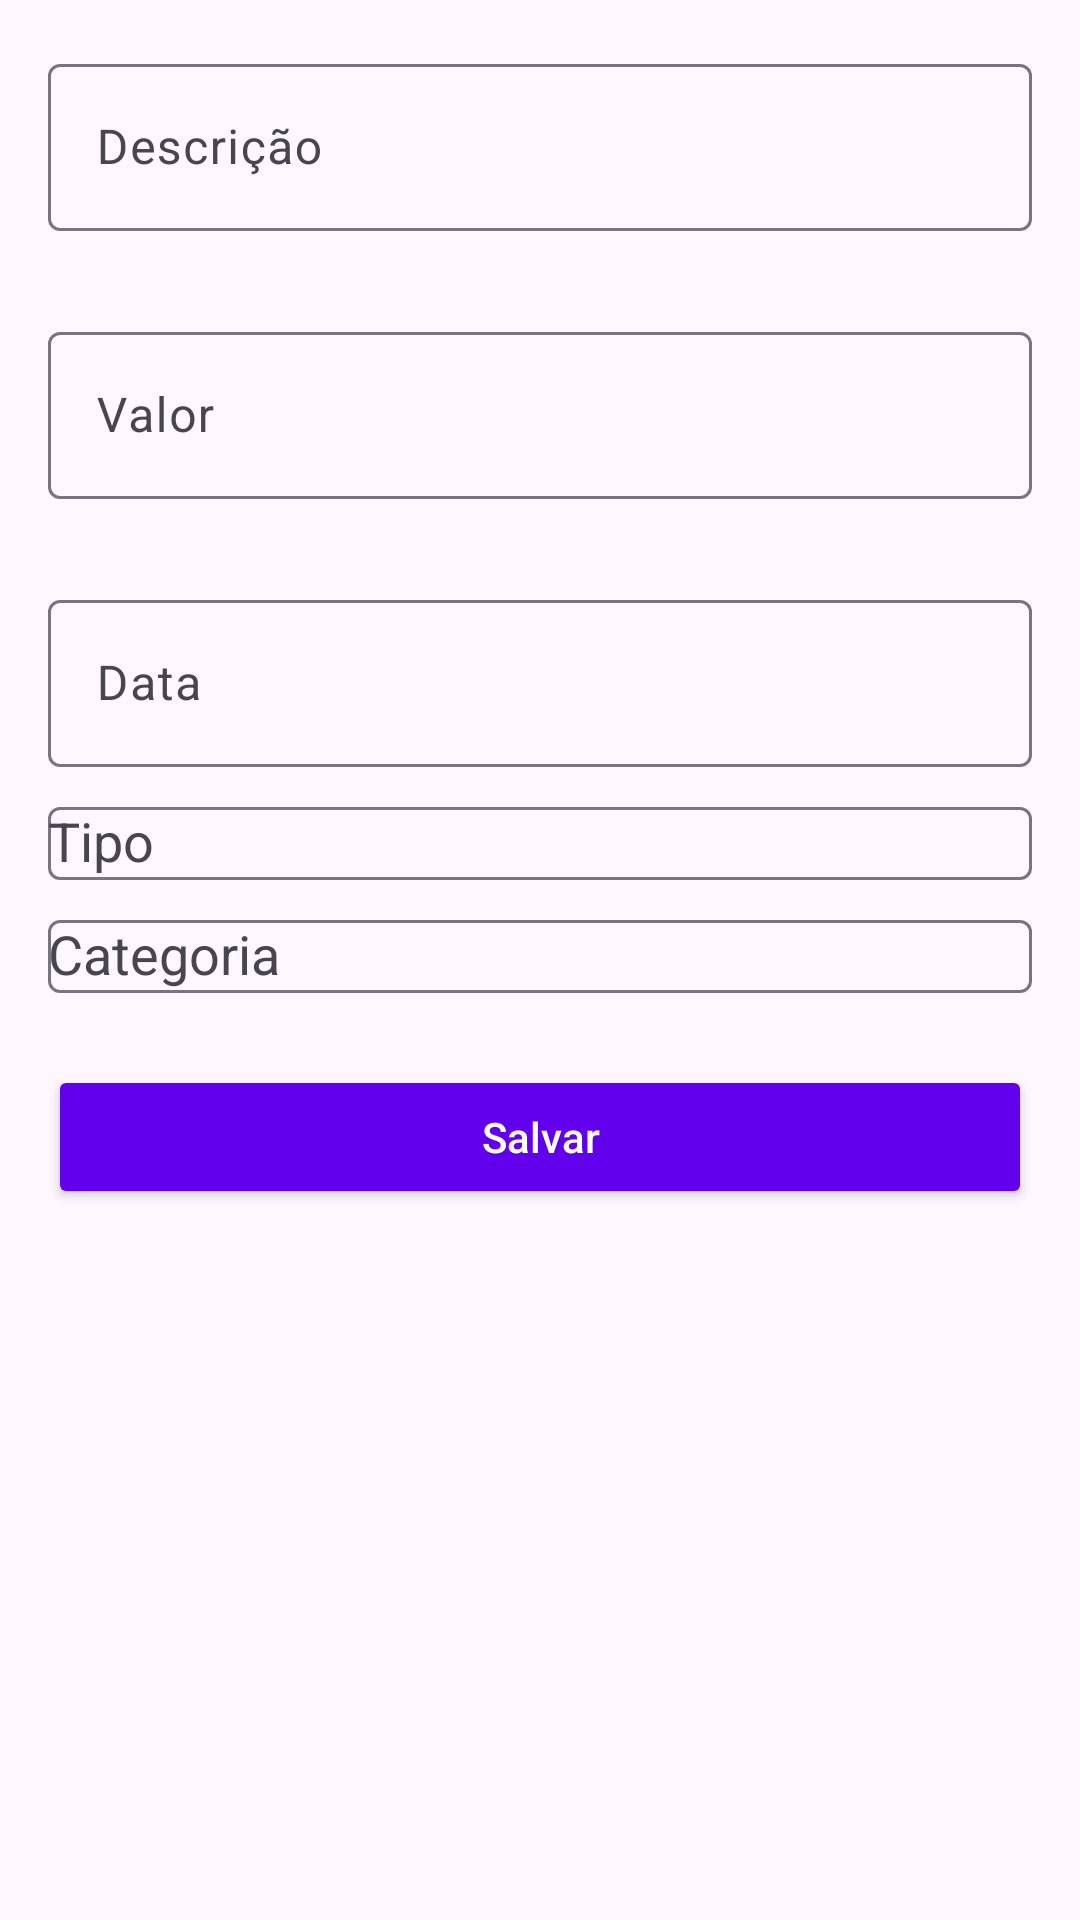

This screen was rendered from an Android layout file. Write that file and the resources it references.
<!-- AndroidManifest.xml: application theme Theme.MyCash -->
<!-- res/layout/activity_gerenciar_transacao.xml -->
<?xml version="1.0" encoding="utf-8"?>
<ScrollView
    xmlns:android="http://schemas.android.com/apk/res/android"
    xmlns:app="http://schemas.android.com/apk/res-auto"
    xmlns:tools="http://schemas.android.com/tools"
    android:layout_width="match_parent"
    android:layout_height="match_parent"
    android:fillViewport="true"
    android:padding="16dp">

    <LinearLayout
        android:layout_width="match_parent"
        android:layout_height="wrap_content"
        android:orientation="vertical">

        
        <com.google.android.material.textfield.TextInputLayout
            android:layout_width="match_parent"
            android:layout_height="wrap_content"
            android:layout_marginBottom="8dp"
            app:errorEnabled="true">

            <com.google.android.material.textfield.TextInputEditText
                android:id="@+id/etDescricao"
                android:layout_width="match_parent"
                android:layout_height="wrap_content"
                android:hint="Descrição"
                android:inputType="textCapSentences"/>
        </com.google.android.material.textfield.TextInputLayout>

        
        <com.google.android.material.textfield.TextInputLayout
            android:layout_width="match_parent"
            android:layout_height="wrap_content"
            android:layout_marginBottom="8dp"
            app:errorEnabled="true">

            <com.google.android.material.textfield.TextInputEditText
                android:id="@+id/etValor"
                android:layout_width="match_parent"
                android:layout_height="wrap_content"
                android:hint="Valor"
                android:inputType="numberDecimal"/>
        </com.google.android.material.textfield.TextInputLayout>

        
        <com.google.android.material.textfield.TextInputLayout
            android:layout_width="match_parent"
            android:layout_height="wrap_content"
            android:layout_marginBottom="8dp">

            <com.google.android.material.textfield.TextInputEditText
                android:id="@+id/etData"
                android:layout_width="match_parent"
                android:layout_height="wrap_content"
                android:hint="Data"
                android:inputType="date"
                android:focusable="false"/>
        </com.google.android.material.textfield.TextInputLayout>

        
        <com.google.android.material.textfield.TextInputLayout
            android:layout_width="match_parent"
            android:layout_height="wrap_content"
            android:layout_marginBottom="8dp"
            app:hintEnabled="true">

            <AutoCompleteTextView
                android:id="@+id/spTipo"
                android:layout_width="match_parent"
                android:layout_height="wrap_content"
                android:hint="Tipo"
                android:inputType="none"/>
        </com.google.android.material.textfield.TextInputLayout>

        
        <com.google.android.material.textfield.TextInputLayout
            android:layout_width="match_parent"
            android:layout_height="wrap_content"
            android:layout_marginBottom="8dp"
            app:hintEnabled="true">

            <AutoCompleteTextView
                android:id="@+id/spCategoria"
                android:layout_width="match_parent"
                android:layout_height="wrap_content"
                android:hint="Categoria"
                android:inputType="none"/>
        </com.google.android.material.textfield.TextInputLayout>

        
        <LinearLayout
            android:id="@+id/layoutSaida"
            android:layout_width="match_parent"
            android:layout_height="wrap_content"
            android:orientation="vertical"
            android:visibility="gone"
            android:layout_marginTop="8dp">

            
            <com.google.android.material.textfield.TextInputLayout
                android:layout_width="match_parent"
                android:layout_height="wrap_content"
                android:layout_marginBottom="8dp"
                app:hintEnabled="true">

                <AutoCompleteTextView
                    android:id="@+id/spFormaPagamento"
                    android:layout_width="match_parent"
                    android:layout_height="wrap_content"
                    android:hint="Forma de Pagamento"
                    android:inputType="none"/>
            </com.google.android.material.textfield.TextInputLayout>

            
            <CheckBox
                android:id="@+id/cbAPagar"
                android:layout_width="wrap_content"
                android:layout_height="wrap_content"
                android:layout_marginTop="8dp"
                android:text="É uma conta a pagar?"/>
        </LinearLayout>

        
        <Button
            android:id="@+id/btnSalvar"
            android:layout_width="match_parent"
            android:layout_height="wrap_content"
            android:layout_marginTop="16dp"
            android:text="Salvar"
            android:textAllCaps="false"
            android:textColor="@android:color/white"
            android:backgroundTint="@color/colorPrimary"/>
    </LinearLayout>
</ScrollView>
<!-- resources referenced by this layout -->
<resources>
  <color name="colorPrimary">#6200EE</color>
  <style name="Theme.MyCash" parent="Base.Theme.MyCash" />
  <style name="Base.Theme.MyCash" parent="Theme.Material3.DayNight.NoActionBar">
          
          
      </style>
</resources>
